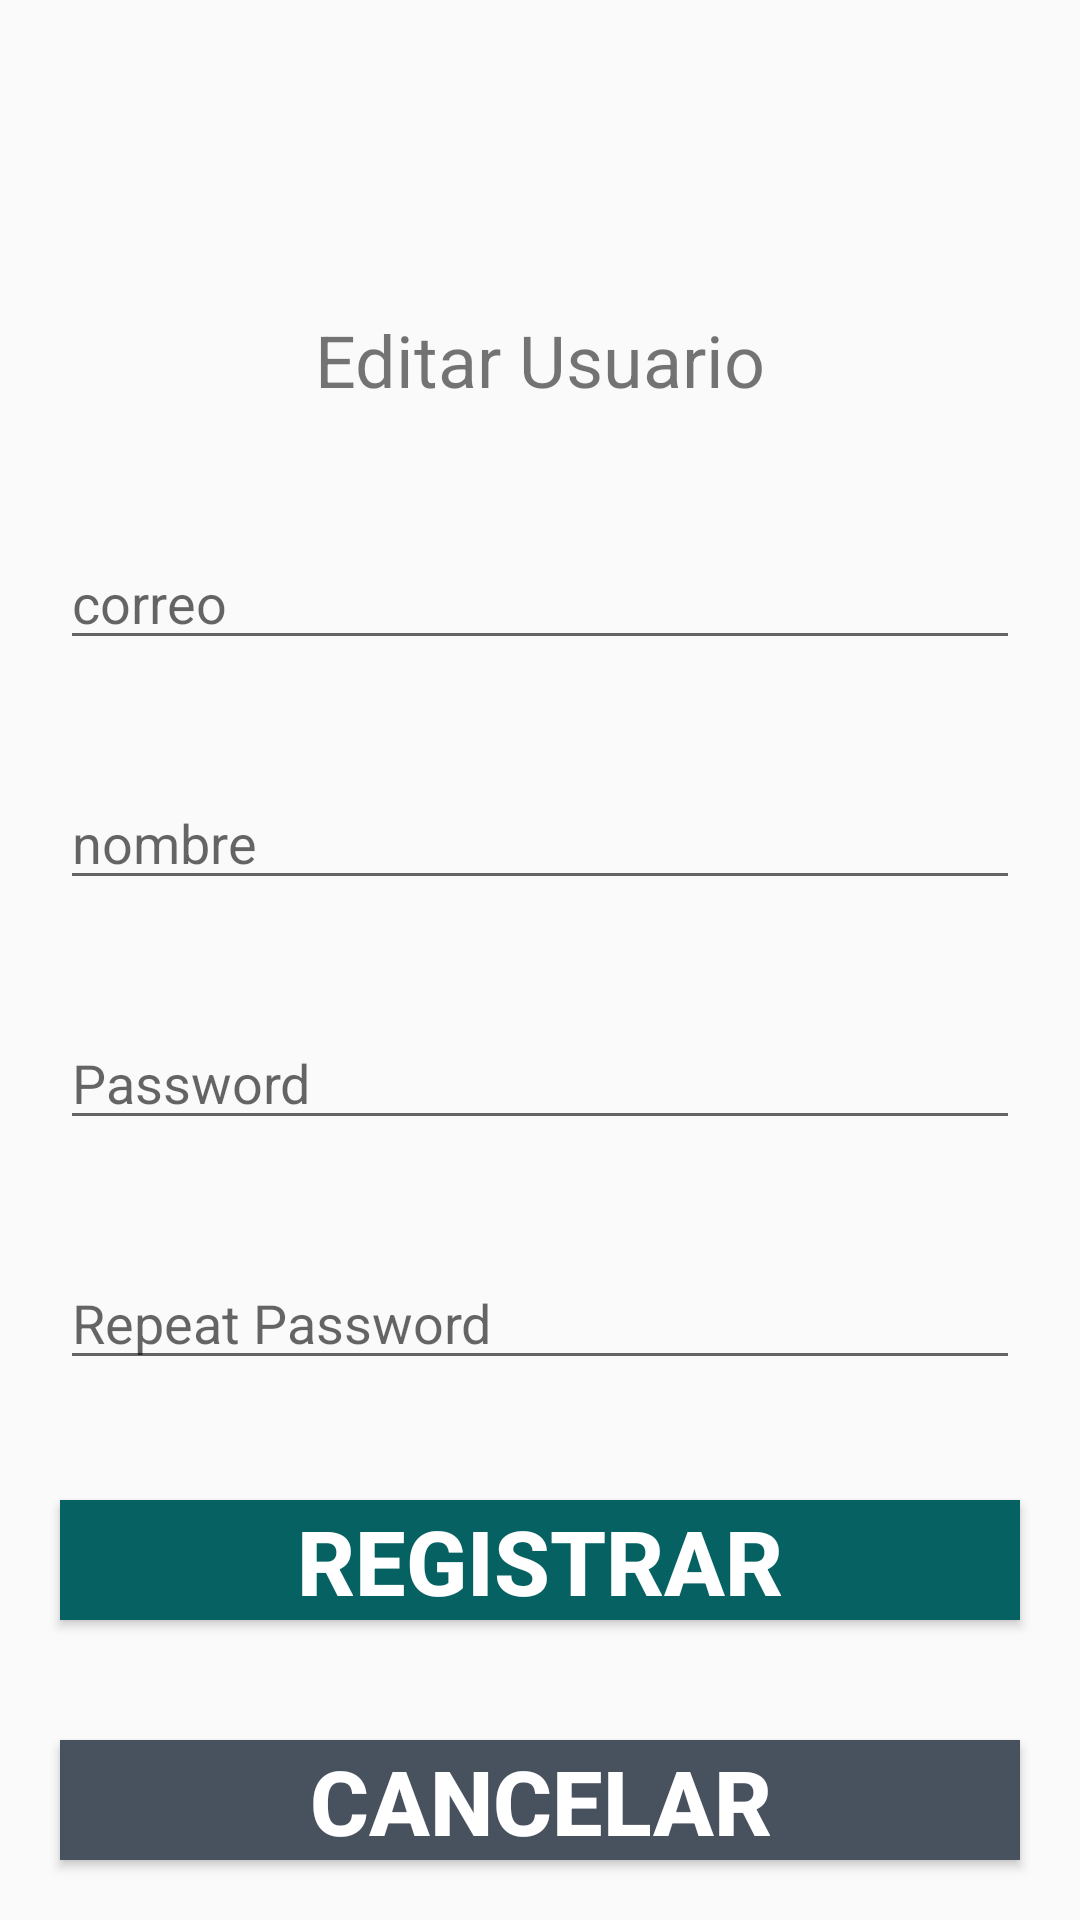

Layout XML and referenced resources for this Android screen:
<!-- AndroidManifest.xml: application theme Theme.AppCompat.Light.NoActionBar -->
<!-- res/layout/activity_editar_u.xml -->
<?xml version="1.0" encoding="utf-8"?>
<LinearLayout xmlns:android="http://schemas.android.com/apk/res/android"
    xmlns:app="http://schemas.android.com/apk/res-auto"
    xmlns:tools="http://schemas.android.com/tools"
    android:layout_width="match_parent"
    android:layout_height="match_parent"
    android:orientation="vertical"
    tools:context=".MainActivity">

    <ImageView
        android:layout_width="match_parent"
        android:layout_height="match_parent"
        android:layout_weight="1"
        android:src="@mipmap/user_ico" />

    <TextView
        android:id="@+id/nombreUsuario"
        android:layout_width="match_parent"
        android:layout_height="match_parent"
        android:layout_weight="1"
        android:gravity="center"
        android:text="Editar Usuario"
        android:textSize="24sp" />

    <EditText
        android:id="@+id/User"
        android:layout_width="match_parent"
        android:layout_height="match_parent"
        android:layout_margin="20dp"
        android:layout_weight="1"
        android:hint="correo"
        android:inputType="textEmailAddress" />

    <EditText
        android:id="@+id/Usernombre"
        android:layout_width="match_parent"
        android:layout_height="match_parent"
        android:layout_margin="20dp"
        android:layout_weight="1"
        android:hint="nombre"
        android:inputType="text" />

    <EditText
        android:id="@+id/Pass"
        android:layout_width="match_parent"
        android:layout_height="match_parent"
        android:layout_margin="20dp"
        android:layout_weight="1"
        android:hint="Password"
        android:inputType="textPassword" />

    <EditText
        android:id="@+id/RePass"
        android:layout_width="match_parent"
        android:layout_height="match_parent"
        android:layout_margin="20dp"
        android:layout_weight="1"
        android:hint="Repeat Password"
        android:inputType="textPassword" />

    <Button
        android:id="@+id/btnRegistrar"
        android:layout_width="match_parent"
        android:layout_height="match_parent"
        android:layout_margin="20dp"
        android:layout_weight="1"
        android:background="#066162"
        android:text="REGISTRAR"
        android:textColor="#ffffff"
        android:textSize="30dp"
        android:textStyle="bold" />

    <Button
        android:id="@+id/btnEntrar"
        android:layout_width="match_parent"
        android:layout_height="match_parent"
        android:layout_margin="20dp"
        android:layout_weight="1"
        android:background="#48515e"
        android:text="Cancelar"
        android:textColor="#ffffff"
        android:textSize="30dp"
        android:textStyle="bold" />



</LinearLayout>
<!-- resources referenced by this layout -->
<resources>

</resources>
